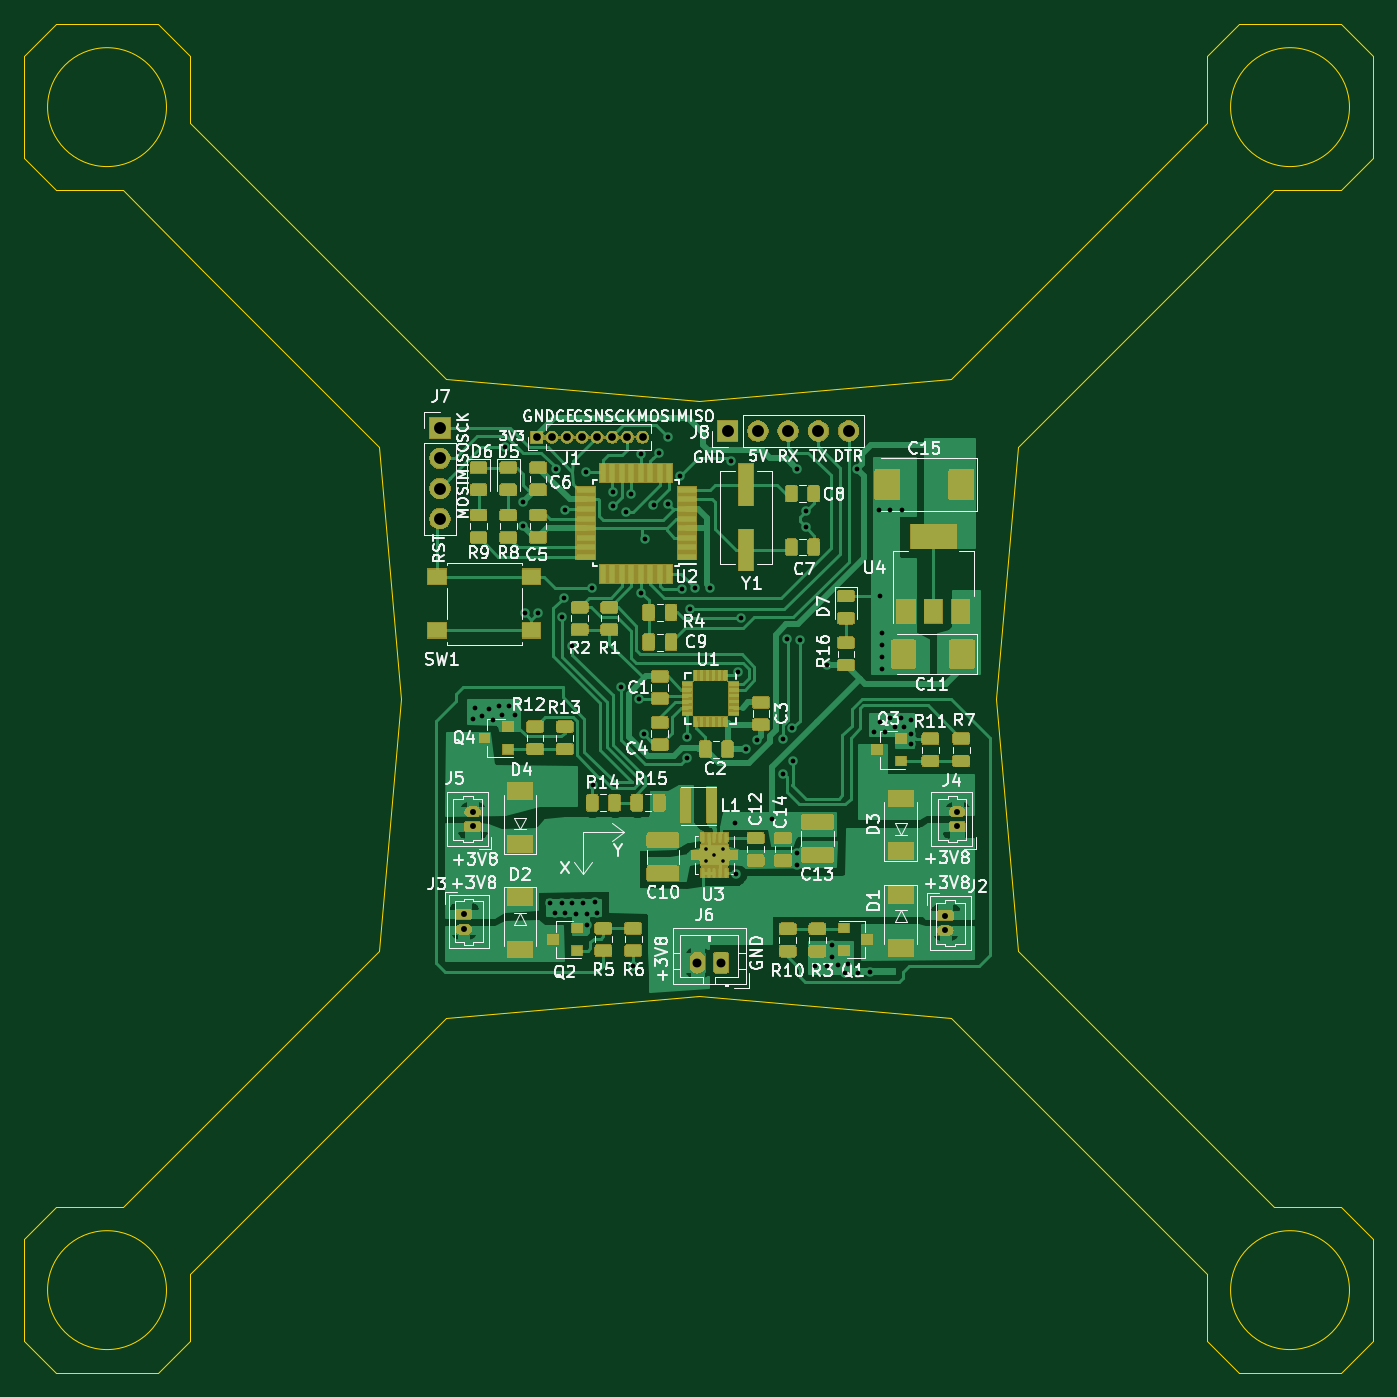
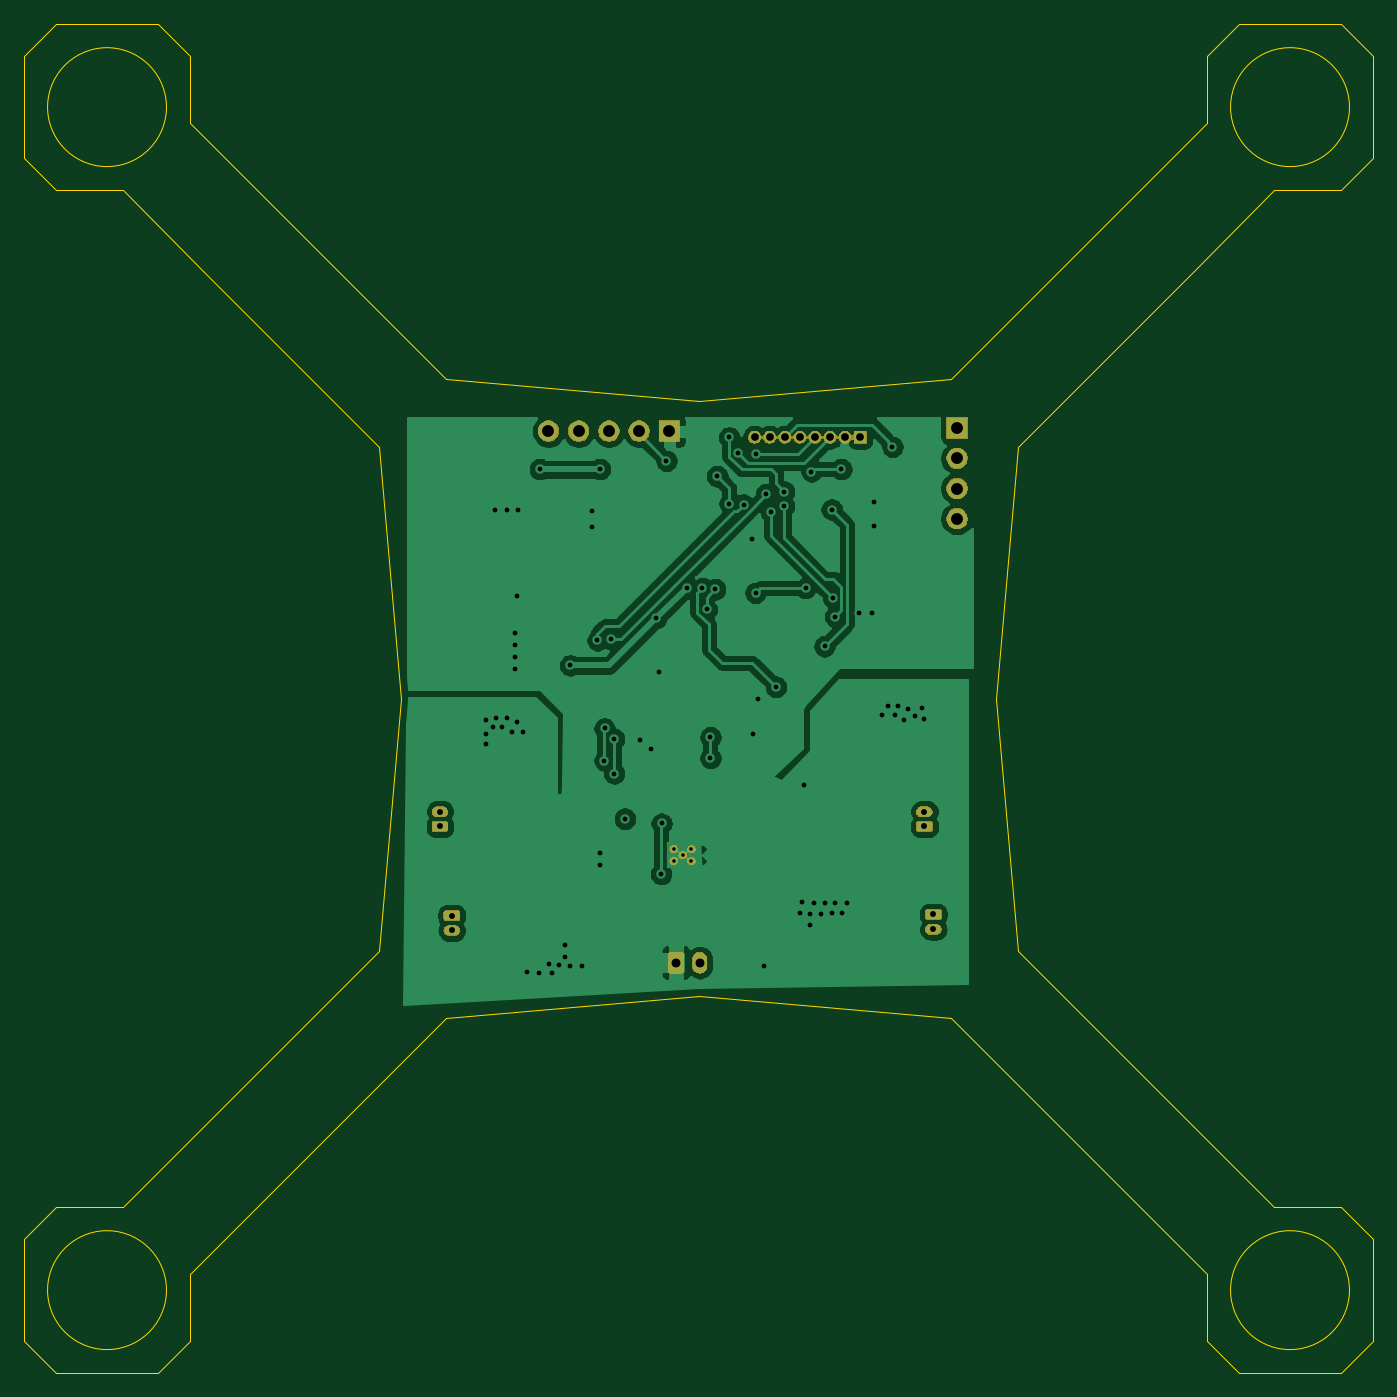
Circuit board: 8 layer files. Board 113.5 x 113.5 mm.
- bottom_copper: controller_system-B_Cu.gbr (100849 bytes)
- bottom_mask: controller_system-B_Mask.gbr (34725 bytes)
- bottom_silk: controller_system-B_SilkS.gbr (512 bytes)
- outline: controller_system-Edge_Cuts.gbr (4068 bytes)
- top_copper: controller_system-F_Cu.gbr (251829 bytes)
- top_mask: controller_system-F_Mask.gbr (119126 bytes)
- top_silk: controller_system-F_SilkS.gbr (77024 bytes)
- drill: controller_system.drl (2458 bytes)

=== bottom_copper: controller_system-B_Cu.gbr (100849 bytes, source omitted) ===
=== bottom_mask: controller_system-B_Mask.gbr (34725 bytes, source omitted) ===
=== bottom_silk: controller_system-B_SilkS.gbr ===
G04 #@! TF.GenerationSoftware,KiCad,Pcbnew,(5.1.5-0-10_14)*
G04 #@! TF.CreationDate,2020-06-10T11:06:54+09:00*
G04 #@! TF.ProjectId,controller_system,636f6e74-726f-46c6-9c65-725f73797374,rev?*
G04 #@! TF.SameCoordinates,Original*
G04 #@! TF.FileFunction,Legend,Bot*
G04 #@! TF.FilePolarity,Positive*
%FSLAX46Y46*%
G04 Gerber Fmt 4.6, Leading zero omitted, Abs format (unit mm)*
G04 Created by KiCad (PCBNEW (5.1.5-0-10_14)) date 2020-06-10 11:06:54*
%MOMM*%
%LPD*%
G04 APERTURE LIST*
G04 APERTURE END LIST*
M02*

=== outline: controller_system-Edge_Cuts.gbr ===
G04 #@! TF.GenerationSoftware,KiCad,Pcbnew,(5.1.5-0-10_14)*
G04 #@! TF.CreationDate,2020-06-10T11:06:54+09:00*
G04 #@! TF.ProjectId,controller_system,636f6e74-726f-46c6-9c65-725f73797374,rev?*
G04 #@! TF.SameCoordinates,Original*
G04 #@! TF.FileFunction,Profile,NP*
%FSLAX46Y46*%
G04 Gerber Fmt 4.6, Leading zero omitted, Abs format (unit mm)*
G04 Created by KiCad (PCBNEW (5.1.5-0-10_14)) date 2020-06-10 11:06:54*
%MOMM*%
%LPD*%
G04 APERTURE LIST*
%ADD10C,0.100000*%
G04 APERTURE END LIST*
D10*
X121843145Y-141500000D02*
X115094408Y-148248737D01*
X205156854Y-141500000D02*
X211905591Y-148248737D01*
X205156854Y-69499999D02*
X211905591Y-62751262D01*
X121843145Y-69500000D02*
X115094408Y-62751262D01*
X120751262Y-153905591D02*
X127499999Y-147156854D01*
X206248737Y-153905591D02*
X199499999Y-147156854D01*
X206248737Y-57094408D02*
X199499999Y-63843145D01*
X120751262Y-57094408D02*
X127499999Y-63843145D01*
X138500000Y-105500000D02*
X136645441Y-126697704D01*
X163499999Y-130499999D02*
X142302295Y-132354558D01*
X188499999Y-105499999D02*
X190354558Y-126697704D01*
X163499999Y-130499999D02*
X184697704Y-132354558D01*
X163499999Y-80500000D02*
X184697704Y-78645441D01*
X188499999Y-105499999D02*
X190354558Y-84302295D01*
X163499999Y-80500000D02*
X142302295Y-78645441D01*
X138500000Y-105500000D02*
X136645441Y-84302295D01*
X218905591Y-160905591D02*
X220248737Y-159562445D01*
X218905591Y-160905591D02*
X217562445Y-162248737D01*
X108094408Y-160905591D02*
X109437554Y-162248737D01*
X108094408Y-160905591D02*
X106751262Y-159562445D01*
X218905591Y-50094408D02*
X217562445Y-48751262D01*
X218905591Y-50094408D02*
X220248737Y-51437554D01*
X108094408Y-50094408D02*
X106751262Y-51437554D01*
X108094408Y-50094408D02*
X109437554Y-48751262D01*
X109437554Y-148248737D02*
X115094408Y-148248737D01*
X120751262Y-159562445D02*
X120751262Y-153905591D01*
X206248737Y-159562445D02*
X206248737Y-153905591D01*
X217562445Y-148248737D02*
X211905591Y-148248737D01*
X217562445Y-62751262D02*
X211905591Y-62751262D01*
X206248737Y-51437554D02*
X206248737Y-57094408D01*
X120751262Y-51437554D02*
X120751262Y-57094408D01*
X109437554Y-62751262D02*
X115094408Y-62751262D01*
X206248737Y-159562445D02*
X207591883Y-160905591D01*
X217562445Y-148248737D02*
X218905591Y-149591883D01*
X218905591Y-149591883D02*
X220248737Y-150935028D01*
X108094408Y-149591883D02*
X106751262Y-150935028D01*
X109437554Y-148248737D02*
X108094408Y-149591883D01*
X120751262Y-159562445D02*
X119408116Y-160905591D01*
X119408116Y-160905591D02*
X118064971Y-162248737D01*
X207591883Y-160905591D02*
X208935028Y-162248737D01*
X218905591Y-61408116D02*
X220248737Y-60064971D01*
X217562445Y-62751262D02*
X218905591Y-61408116D01*
X206248737Y-51437554D02*
X207591883Y-50094408D01*
X207591883Y-50094408D02*
X208935028Y-48751262D01*
X119408116Y-50094408D02*
X118064971Y-48751262D01*
X120751262Y-51437554D02*
X119408116Y-50094408D01*
X109437554Y-62751262D02*
X108094408Y-61408116D01*
X108094408Y-61408116D02*
X106751262Y-60064971D01*
X218248737Y-155248737D02*
G75*
G03X218248737Y-155248737I-5000000J0D01*
G01*
X118751262Y-155248737D02*
G75*
G03X118751262Y-155248737I-5000000J0D01*
G01*
X218248737Y-55751262D02*
G75*
G03X218248737Y-55751262I-5000000J0D01*
G01*
X118751262Y-55751262D02*
G75*
G03X118751262Y-55751262I-5000000J0D01*
G01*
X208935028Y-162248737D02*
X217562445Y-162248737D01*
X220248737Y-150935028D02*
X220248737Y-159562445D01*
X106751262Y-150935028D02*
X106751262Y-159562445D01*
X118064971Y-162248737D02*
X109437554Y-162248737D01*
X208935028Y-48751262D02*
X217562445Y-48751262D01*
X220248737Y-60064971D02*
X220248737Y-51437554D01*
X118064971Y-48751262D02*
X109437554Y-48751262D01*
X106751262Y-60064971D02*
X106751262Y-51437554D01*
X121843145Y-141500000D02*
X136645441Y-126697704D01*
X127499999Y-147156854D02*
X142302295Y-132354558D01*
X199499999Y-147156854D02*
X184697704Y-132354558D01*
X205156854Y-141500000D02*
X190354558Y-126697704D01*
X205156854Y-69499999D02*
X190354558Y-84302295D01*
X199499999Y-63843145D02*
X184697704Y-78645441D01*
X127499999Y-63843145D02*
X142302295Y-78645441D01*
X121843145Y-69500000D02*
X136645441Y-84302295D01*
M02*

=== top_copper: controller_system-F_Cu.gbr (251829 bytes, source omitted) ===
=== top_mask: controller_system-F_Mask.gbr (119126 bytes, source omitted) ===
=== top_silk: controller_system-F_SilkS.gbr (77024 bytes, source omitted) ===
=== drill: controller_system.drl ===
M48
; DRILL file {KiCad (5.1.5-0-10_14)} date Wednesday, 10 June 2020 at 11:06:50
; FORMAT={3:3/ absolute / metric / suppress leading zeros}
; #@! TF.CreationDate,2020-06-10T11:06:50+09:00
; #@! TF.GenerationSoftware,Kicad,Pcbnew,(5.1.5-0-10_14)
FMAT,2
METRIC,TZ
T1C0.300
T2C0.400
T3C0.500
T4C0.650
T5C0.750
T6C1.000
%
G90
G05
T1
X164091Y-118155
X164091Y-119155
X164841Y-118655
X165591Y-118155
X165591Y-119155
T2
X144500Y-107200
X144700Y-106300
X145300Y-107000
X145900Y-106400
X146200Y-107300
X146700Y-106100
X147000Y-106900
X147187Y-84313
X147600Y-106100
X148100Y-106900
X148700Y-89000
X148700Y-91000
X148900Y-98300
X150000Y-98300
X151000Y-122700
X151400Y-123500
X151500Y-86200
X152000Y-98600
X152000Y-122700
X152200Y-97000
X152300Y-89600
X152300Y-123500
X152900Y-101100
X152900Y-122700
X153200Y-123600
X153800Y-122700
X154000Y-86400
X154100Y-123600
X154100Y-124500
X154500Y-96200
X154600Y-112800
X154800Y-122600
X155000Y-123500
X156300Y-88100
X156300Y-89300
X157000Y-104500
X157400Y-89775
X157800Y-88300
X158000Y-128000
X158500Y-105500
X158700Y-84950
X158700Y-96600
X158900Y-108500
X159000Y-92100
X159713Y-89187
X160200Y-84800
X160902Y-89097
X160925Y-83525
X161925Y-86800
X162100Y-96300
X162500Y-108750
X162500Y-110500
X162800Y-98000
X163200Y-96200
X164500Y-96200
X166200Y-85500
X166600Y-116000
X166644Y-120249
X166800Y-103300
X167050Y-98750
X167500Y-109750
X168400Y-109000
X169700Y-115600
X170600Y-108900
X170600Y-111800
X170900Y-100500
X171400Y-108000
X171414Y-110714
X171800Y-86200
X171800Y-118500
X171800Y-119500
X172000Y-100600
X172500Y-89700
X172500Y-91100
X173300Y-128000
X174300Y-102700
X174300Y-128000
X174700Y-126200
X174700Y-127200
X175200Y-127900
X175800Y-128600
X176100Y-127800
X176845Y-86200
X176900Y-128600
X177900Y-128500
X178300Y-108300
X178700Y-89600
X178800Y-96900
X178800Y-107500
X178900Y-100000
X178900Y-101000
X178900Y-102000
X178900Y-103000
X179200Y-108300
X179600Y-89600
X179600Y-107100
X180000Y-107900
X180500Y-107100
X180600Y-89600
X180800Y-107900
X181400Y-107300
X181400Y-108500
X181400Y-109300
T3
X185250Y-115000
X185250Y-116250
X143750Y-123650
X143750Y-124900
X184250Y-123750
X184250Y-125000
X144500Y-115000
X144500Y-116250
T4
X149900Y-83500
X151170Y-83500
X152440Y-83500
X153710Y-83500
X154980Y-83500
X156250Y-83500
X157520Y-83500
X158790Y-83500
T5
X163400Y-127700
X165400Y-127700
T6
X165960Y-83000
X168500Y-83000
X171040Y-83000
X173580Y-83000
X176120Y-83000
X141750Y-82750
X141750Y-85290
X141750Y-87830
X141750Y-90370
T0
M30

